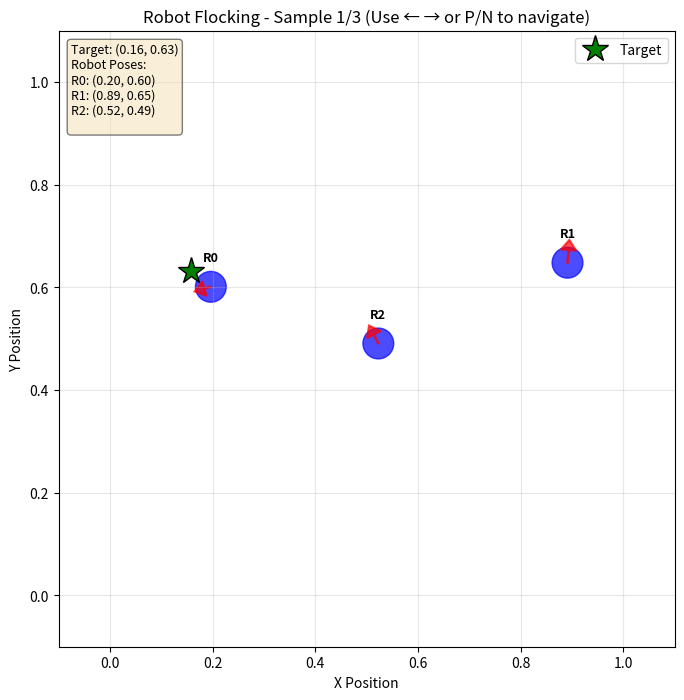

This chart was generated by the following Python code:
import matplotlib.pyplot as plt
import numpy as np

DRAW_SEPARATION = False  # Not useful

class FlockingVisualizer:
    def __init__(self, samples_data):
        """
        samples_data: list of tuples (robot_states, target_pos, controls)
        """
        self.samples_data = samples_data
        self.current_idx = 0
        self.max_idx = len(samples_data) - 1
        
        # Create figure and axis
        self.fig, self.ax = plt.subplots(1, 1, figsize=(10, 8))
        
        # Connect keyboard events
        self.fig.canvas.mpl_connect('key_press_event', self.on_key_press)
        
        # Show first sample
        self.update_plot()
        plt.show()
    
    def on_key_press(self, event):
        """Handle keyboard navigation."""
        if event.key == 'right' or event.key == 'n':  # Next
            if self.current_idx < self.max_idx:
                self.current_idx += 1
                self.update_plot()
        elif event.key == 'left' or event.key == 'p':  # Previous
            if self.current_idx > 0:
                self.current_idx -= 1
                self.update_plot()
    
    def update_plot(self):
        """Update the plot with current sample."""
        self.ax.clear()
        
        robot_states, target_pos, controls = self.samples_data[self.current_idx]
        
        # Set plot limits
        self.ax.set_xlim(-0.1, 1.1)
        self.ax.set_ylim(-0.1, 1.1)
        self.ax.set_aspect('equal')
        self.ax.grid(True, alpha=0.3)
        self.ax.set_xlabel('X Position')
        self.ax.set_ylabel('Y Position')
        self.ax.set_title(f'Robot Flocking - Sample {self.current_idx + 1}/{len(self.samples_data)} (Use ← → or P/N to navigate)')
        
        # Draw robots
        for i in range(len(robot_states)):
            circle = plt.Circle(robot_states[i], 0.03, color='blue', alpha=0.7)
            self.ax.add_patch(circle)
            
            self.ax.text(robot_states[i, 0], robot_states[i, 1] + 0.05, 
                    f'R{i}', ha='center', fontsize=9, fontweight='bold')
            
            if np.linalg.norm(controls[i]) > 0:
                self.ax.arrow(robot_states[i, 0], robot_states[i, 1],
                        controls[i, 0] * 0.15, controls[i, 1] * 0.15,
                        head_width=0.03, head_length=0.02, 
                        fc='red', ec='red', alpha=0.7, linewidth=1.5)
            
            # Draw separation radius circle
            if DRAW_SEPARATION:
                separation_circle = plt.Circle(robot_states[i], 0.2,  # Considering 0.2 as separation radius
                                                color='blue', fill=False, 
                                                linestyle='--', alpha=0.3, linewidth=1)
                self.ax.add_patch(separation_circle)
        
        # Draw target
        if target_pos is not None:
            self.ax.plot(target_pos[0], target_pos[1], 'g*', markersize=20, 
                    label='Target', markeredgecolor='black', markeredgewidth=1)
        

        
        # Display parameters
        robot_poses_text = "\n".join([f"R{i}: ({robot_states[i,0]:.2f}, {robot_states[i,1]:.2f})" for i in range(len(robot_states))])
        target_pos_text = f"Target: ({target_pos[0]:.2f}, {target_pos[1]:.2f})" if target_pos is not None else "Target: N/A"
        param_text = (
            f"{target_pos_text}\n"
            f"Robot Poses:\n{robot_poses_text}\n"
        )
        self.ax.text(0.02, 0.98, param_text, transform=self.ax.transAxes,
                fontsize=9, verticalalignment='top',
                bbox=dict(boxstyle='round', facecolor='wheat', alpha=0.5))
        
        if target_pos is not None:
            self.ax.legend(loc='upper right')
        self.fig.canvas.draw_idle()

if __name__ == "__main__":
    samples = []
    for i in range(3):
        robot_states = np.random.rand(3, 2)  # 3 robots with (x,y) positions
        target_pos = np.random.rand(2)  # Target position
        controls = np.random.randn(3, 2) * 0.1  # Random control vectors
        samples.append((robot_states, target_pos, controls))
    
    visualizer = FlockingVisualizer(samples)
